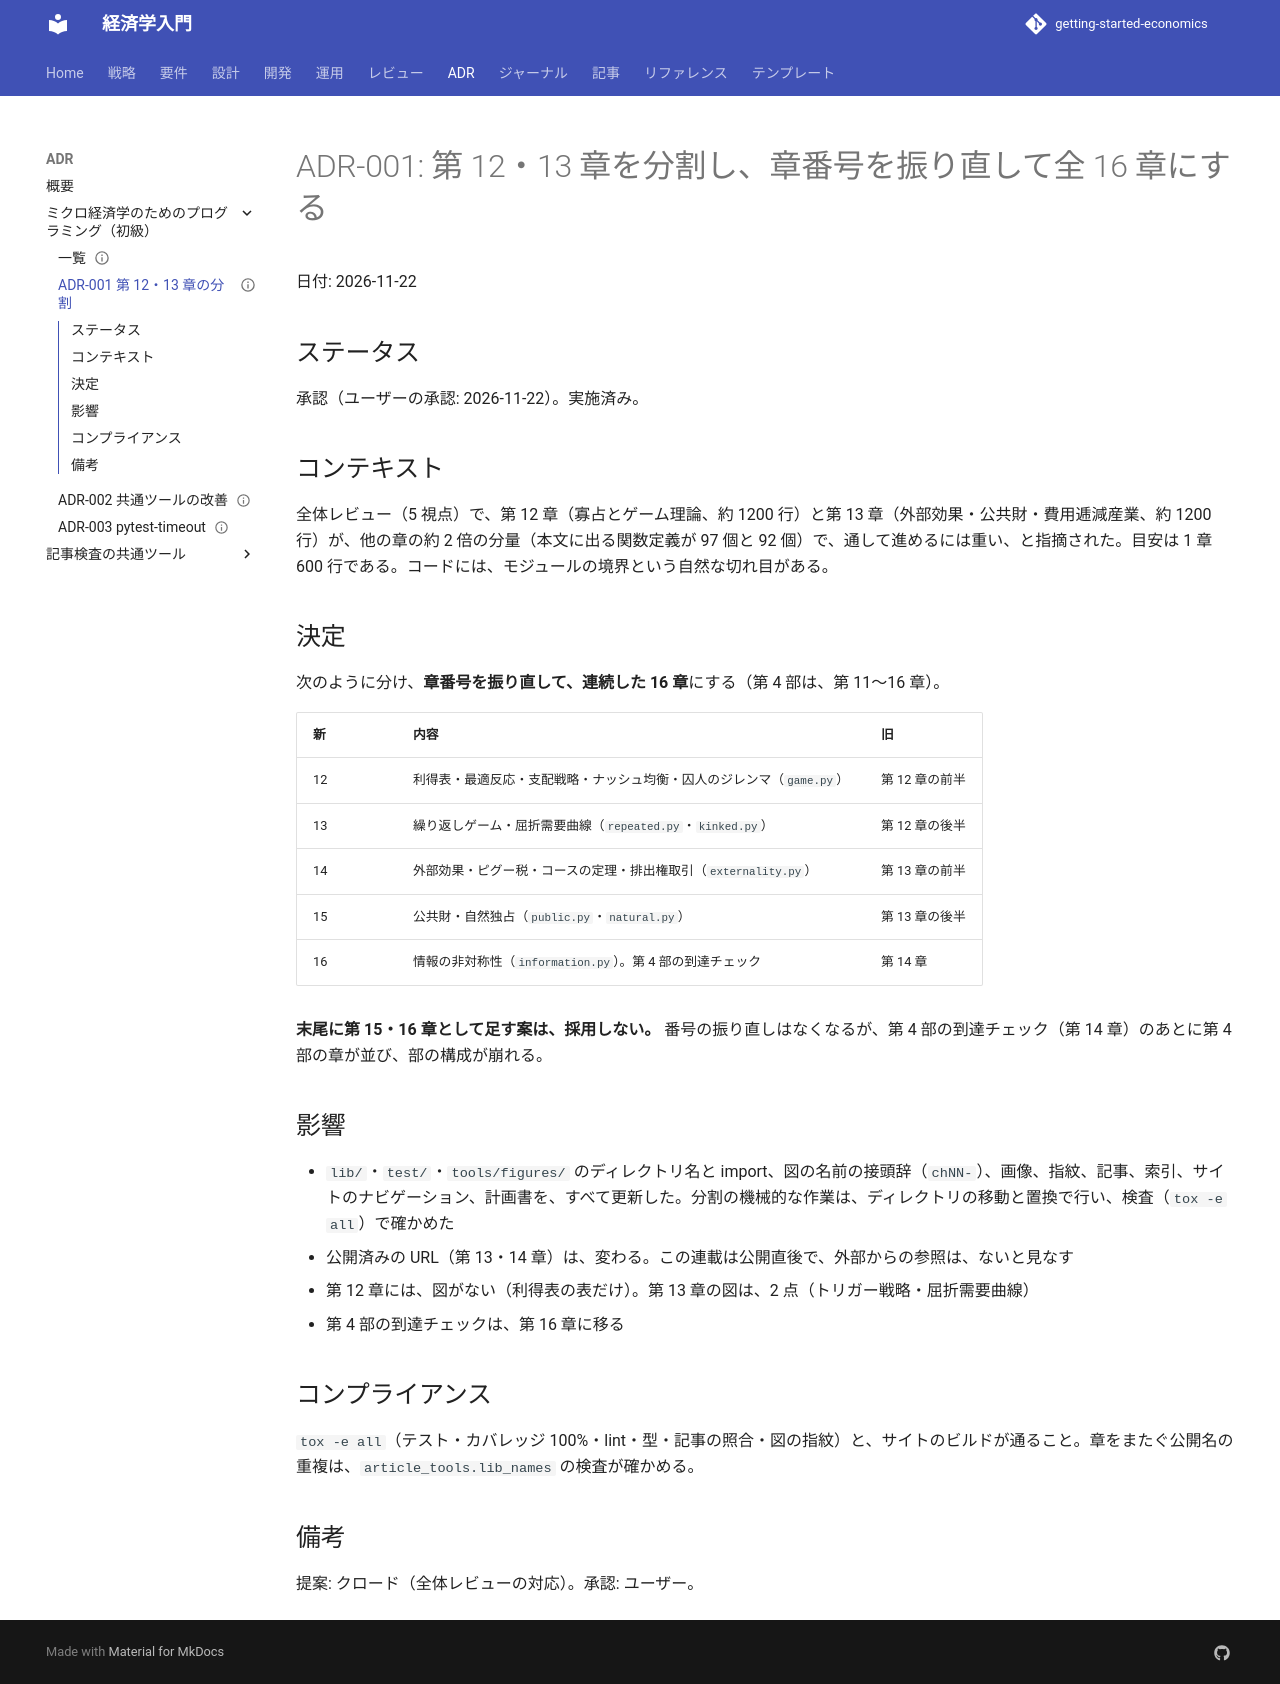

repository: k2works/getting-started-economics · page: adr/micro-basics-programming/001-split-chapters-12-and-13/index.html · generator: mkdocs

---
type: ADR
title: "ADR-001: 第 12・13 章を分割し、章番号を振り直して全 16 章にする"
description: "全体レビューで、第 12・13 章が約 1200 行・関数定義 90 個以上と重いとの指摘を受け、モジュールの境界で 2 章ずつに分け、章番号を連続させる。"
tags: [adr,micro-basics-programming]
status: draft
generated: { by: claude-code/claude-sonnet-5-5, at: 2026-11-22T00:00:00Z }
---

# ADR-001: 第 12・13 章を分割し、章番号を振り直して全 16 章にする

日付: 2026-11-22

## ステータス

承認（ユーザーの承認: 2026-11-22）。実施済み。

## コンテキスト

全体レビュー（5 視点）で、第 12 章（寡占とゲーム理論、約 1200 行）と第 13 章（外部効果・公共財・費用逓減産業、約 1200 行）が、他の章の約 2 倍の分量（本文に出る関数定義が 97 個と 92 個）で、通して進めるには重い、と指摘された。目安は 1 章 600 行である。コードには、モジュールの境界という自然な切れ目がある。

## 決定

次のように分け、**章番号を振り直して、連続した 16 章**にする（第 4 部は、第 11〜16 章）。

| 新 | 内容 | 旧 |
| :--- | :--- | :--- |
| 12 | 利得表・最適反応・支配戦略・ナッシュ均衡・囚人のジレンマ（`game.py`） | 第 12 章の前半 |
| 13 | 繰り返しゲーム・屈折需要曲線（`repeated.py`・`kinked.py`） | 第 12 章の後半 |
| 14 | 外部効果・ピグー税・コースの定理・排出権取引（`externality.py`） | 第 13 章の前半 |
| 15 | 公共財・自然独占（`public.py`・`natural.py`） | 第 13 章の後半 |
| 16 | 情報の非対称性（`information.py`）。第 4 部の到達チェック | 第 14 章 |

**末尾に第 15・16 章として足す案は、採用しない。** 番号の振り直しはなくなるが、第 4 部の到達チェック（第 14 章）のあとに第 4 部の章が並び、部の構成が崩れる。

## 影響

- `lib/`・`test/`・`tools/figures/` のディレクトリ名と import、図の名前の接頭辞（`chNN-`）、画像、指紋、記事、索引、サイトのナビゲーション、計画書を、すべて更新した。分割の機械的な作業は、ディレクトリの移動と置換で行い、検査（`tox -e all`）で確かめた
- 公開済みの URL（第 13・14 章）は、変わる。この連載は公開直後で、外部からの参照は、ないと見なす
- 第 12 章には、図がない（利得表の表だけ）。第 13 章の図は、2 点（トリガー戦略・屈折需要曲線）
- 第 4 部の到達チェックは、第 16 章に移る

## コンプライアンス

`tox -e all`（テスト・カバレッジ 100%・lint・型・記事の照合・図の指紋）と、サイトのビルドが通ること。章をまたぐ公開名の重複は、`article_tools.lib_names` の検査が確かめる。

## 備考

提案: クロード（全体レビューの対応）。承認: ユーザー。
